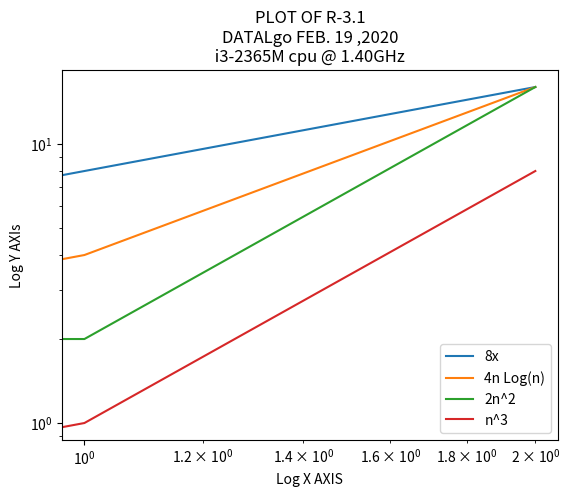

Here is the Python script that generated this plot:
""" Harold Bernie P. Garcia
DATALOG lab05
Feb. 19, 2020
I have neither received nor provided any help on this (exercice) activity,
nor have I concealed any violation of the Honor Code.
"""
import matplotlib.pyplot as plt
import numpy as np

x = np.arange(10^9)

# corresponding y axis values 
y1 = 8 * x
y2 = 4 *x* x
y3 = 2**x**2
y4 = x**3
y5 = 2**x

plt.plot(x, y1, label="8x")
plt.plot(x, y2, label="4n Log(n)")
plt.plot(x, y3, label="2n^2")
plt.plot(x, y4, label="n^3")


plt.xlabel('Log X AXIS')
plt.ylabel('Log Y AXIs')
plt.title("PLOT OF R-3.1\nDATALgo FEB. 19 ,2020\n i3-2365M cpu @ 1.40GHz ")
plt.xscale('log')
plt.yscale('log')

plt.legend()
plt.show() 